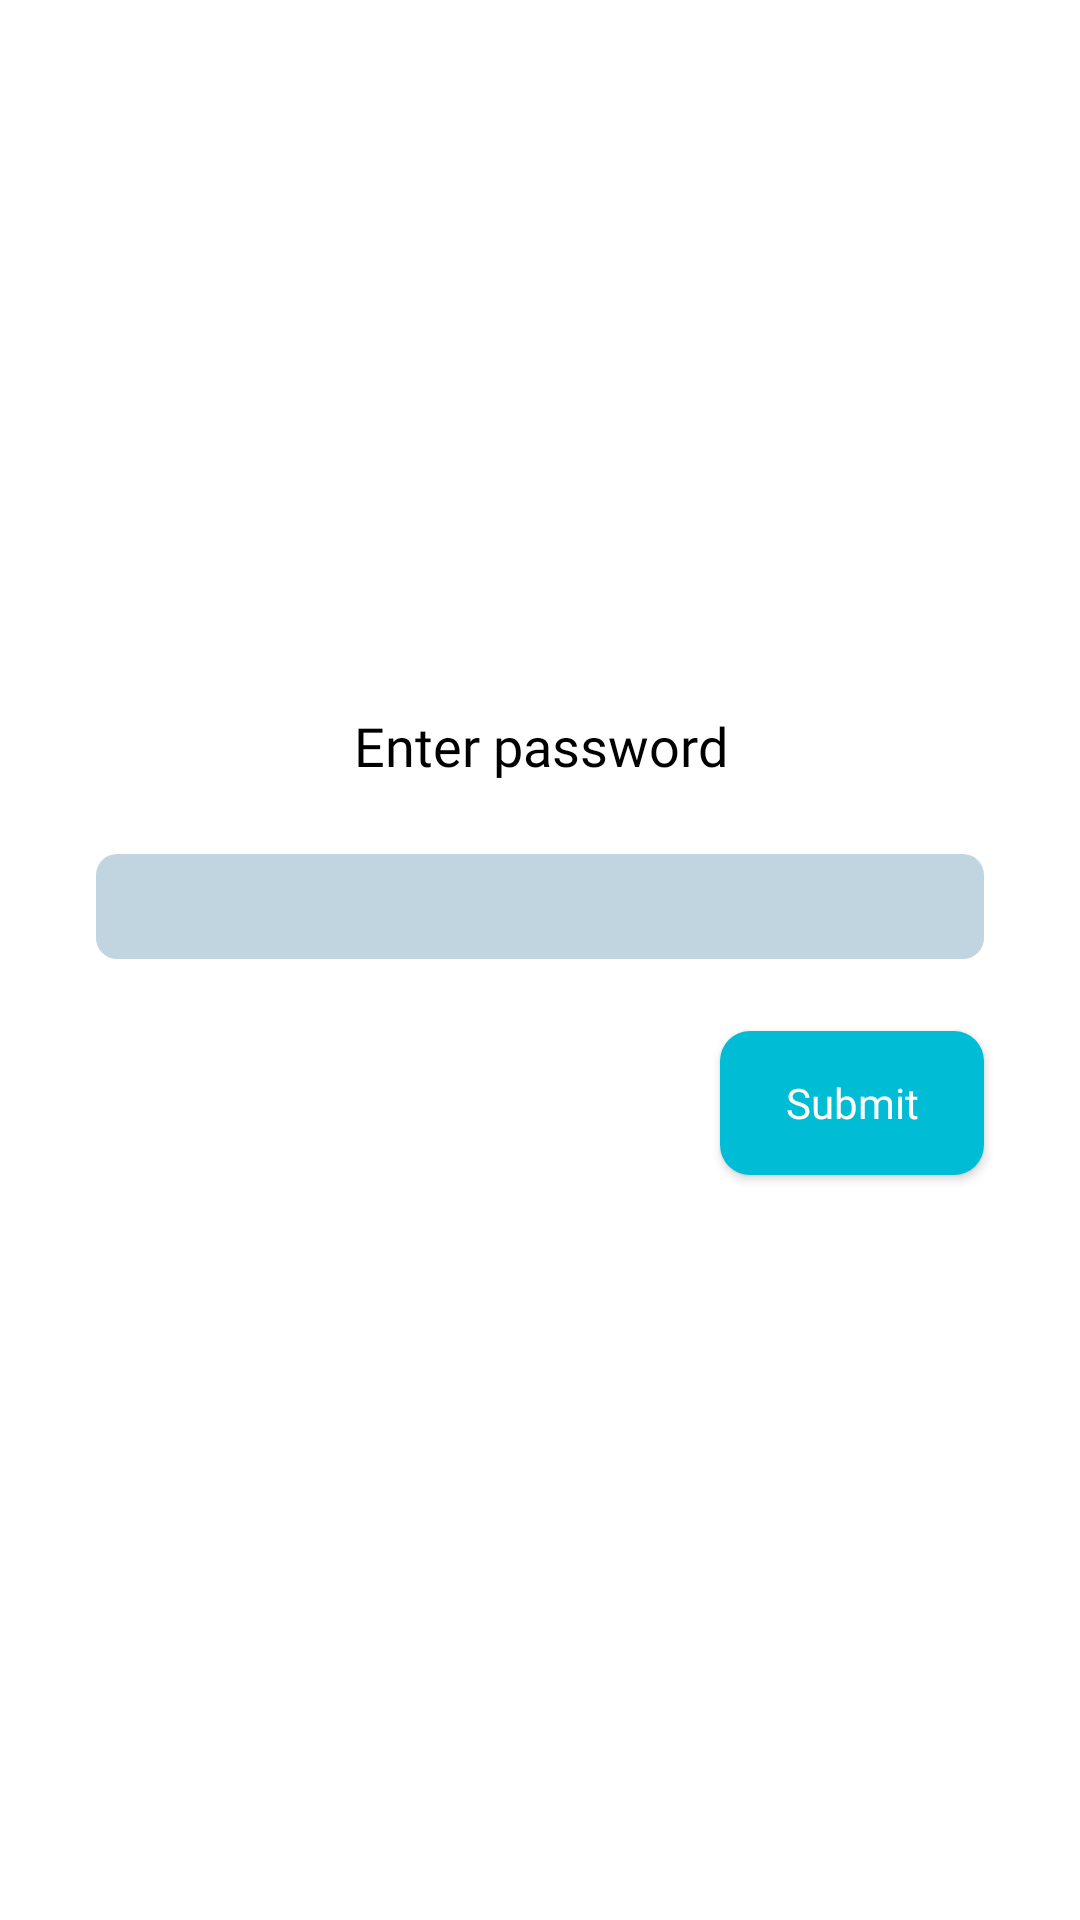

Write the Android layout XML for this screen, with the resource values it uses.
<!-- AndroidManifest.xml: application theme Theme.CyberVigilance -->
<!-- res/layout/fragment_password_manager.xml -->
<?xml version="1.0" encoding="utf-8"?>
<layout xmlns:android="http://schemas.android.com/apk/res/android"
    xmlns:tools="http://schemas.android.com/tools"
    xmlns:app="http://schemas.android.com/apk/res-auto">

    <androidx.constraintlayout.widget.ConstraintLayout
        android:id="@+id/layout"
        android:layout_width="match_parent"
        android:layout_height="match_parent"
        android:background="@color/white">

        <TextView
            android:id="@+id/textView_heading"
            android:layout_width="match_parent"
            android:layout_height="wrap_content"
            android:layout_marginStart="32dp"
            android:layout_marginEnd="32dp"
            android:layout_marginTop="32dp"
            android:textSize="18sp"
            android:textColor="@color/black"
            android:fontFamily="@font/nunito"
            android:text="@string/enter_password"
            android:textAlignment="center"
            app:layout_constraintStart_toStartOf="parent"
            app:layout_constraintEnd_toEndOf="parent"
            app:layout_constraintTop_toTopOf="parent"
            app:layout_constraintBottom_toBottomOf="parent"
            app:layout_constraintVertical_bias="0.35"/>

        <EditText
            android:id="@+id/editText_password"
            android:layout_width="match_parent"
            android:layout_height="wrap_content"
            android:inputType="numberPassword"
            android:layout_marginStart="32dp"
            android:layout_marginEnd="32dp"
            android:layout_marginTop="24dp"
            android:padding="8dp"
            android:textSize="14sp"
            android:textColor="@color/black"
            android:fontFamily="@font/nunito"
            android:background="@drawable/edittext_bg"
            app:layout_constraintStart_toStartOf="parent"
            app:layout_constraintEnd_toEndOf="parent"
            app:layout_constraintTop_toBottomOf="@id/textView_heading"/>

        <EditText
            android:id="@+id/editText_reenterPassword"
            android:layout_width="match_parent"
            android:layout_height="wrap_content"
            android:inputType="numberPassword"
            android:layout_marginStart="32dp"
            android:layout_marginEnd="32dp"
            android:layout_marginTop="24dp"
            android:padding="8dp"
            android:textSize="14sp"
            android:textColor="@color/black"
            android:fontFamily="@font/nunito"
            android:background="@drawable/edittext_bg"
            android:visibility="gone"
            android:hint="@string/re_enter_password"
            app:layout_constraintStart_toStartOf="parent"
            app:layout_constraintEnd_toEndOf="parent"
            app:layout_constraintTop_toBottomOf="@id/editText_password"/>

        <androidx.appcompat.widget.AppCompatButton
            android:id="@+id/button_submit"
            android:layout_width="wrap_content"
            android:layout_height="wrap_content"
            android:textSize="14sp"
            android:textColor="@color/white"
            android:fontFamily="@font/nunito"
            android:background="@drawable/button_bg_solid"
            android:textAllCaps="false"
            android:text="@string/submit"
            app:layout_constraintEnd_toEndOf="parent"
            app:layout_constraintTop_toBottomOf="@id/editText_reenterPassword"
            android:layout_marginEnd="32dp"
            android:layout_marginTop="24dp"
            android:layout_marginBottom="32dp"/>



    </androidx.constraintlayout.widget.ConstraintLayout>


</layout>
<!-- resources referenced by this layout -->
<resources>
  <color name="black">#FF000000</color>
  <color name="white">#FFFFFFFF</color>
  <!-- drawable button_bg_solid (drawable) -->
  <?xml version="1.0" encoding="utf-8"?>
  <shape xmlns:android="http://schemas.android.com/apk/res/android"
      android:shape="rectangle">
  
      <corners android:radius="10dp"/>
  
      <solid android:color="@color/blue2"/>
  
  </shape>
  <!-- drawable edittext_bg (drawable) -->
  <?xml version="1.0" encoding="utf-8"?>
  <shape xmlns:android="http://schemas.android.com/apk/res/android"
      android:shape="rectangle">
  
      <corners
          android:radius="7dp"/>
      <solid
          android:color="@color/grey3"/>
  
  </shape>
  <string name="enter_password">Enter password</string>
  <string name="re_enter_password">Re-enter password</string>
  <string name="submit">Submit</string>
  <style name="Theme.CyberVigilance" parent="Theme.MaterialComponents.DayNight.DarkActionBar">
          
          <item name="colorPrimary">@color/colorPrimary</item>
          <item name="colorPrimaryVariant">@color/grey1</item>
          <item name="colorOnPrimary">@color/white</item>
          
          <item name="colorSecondary">@color/colorAccent</item>
          <item name="colorSecondaryVariant">@color/blue1</item>
          <item name="colorOnSecondary">@color/black</item>
          
          <item name="android:statusBarColor" tools:targetApi="l">?attr/colorPrimaryVariant</item>
          
      </style>
  <color name="blue2">#00bcd4</color>
  <color name="grey3">#c1d5e0</color>
  <color name="colorPrimary">#90a4ae</color>
  <color name="grey1">#62757f</color>
  <color name="colorAccent">#4CB8CB</color>
  <color name="blue1">#008ba3</color>
</resources>
